3-way image classification set "data" from GitHub (Sabbir256/paddy-leaf-disease); label vocabulary: bacterial leaf blight, brown spot, leaf smut.

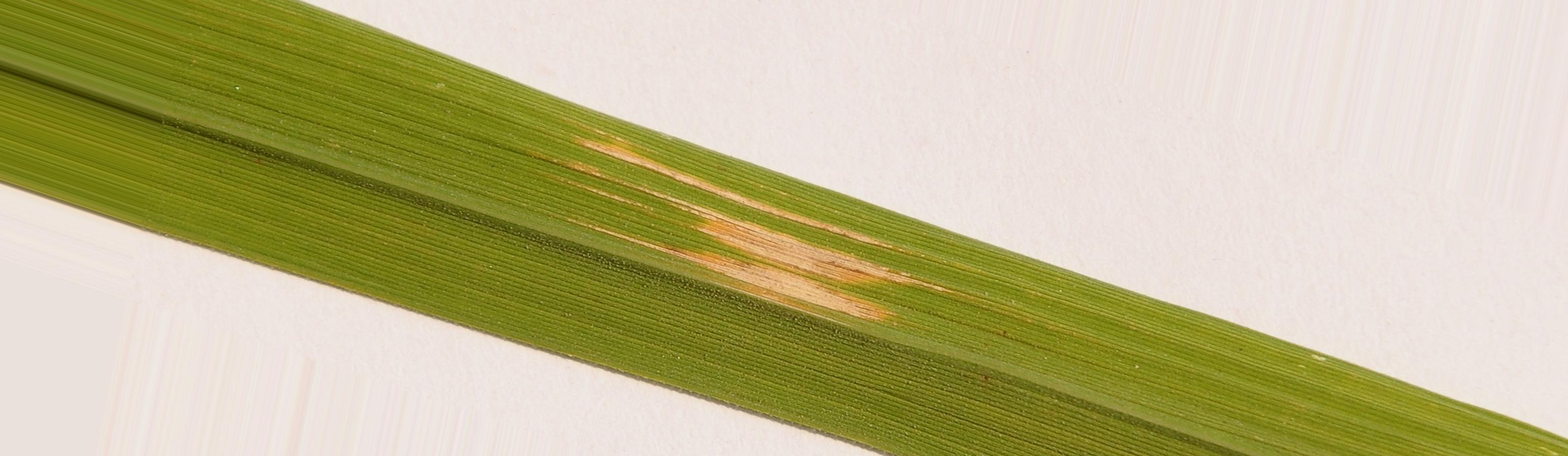
Label: bacterial leaf blight

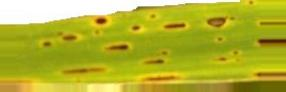
Label: brown spot

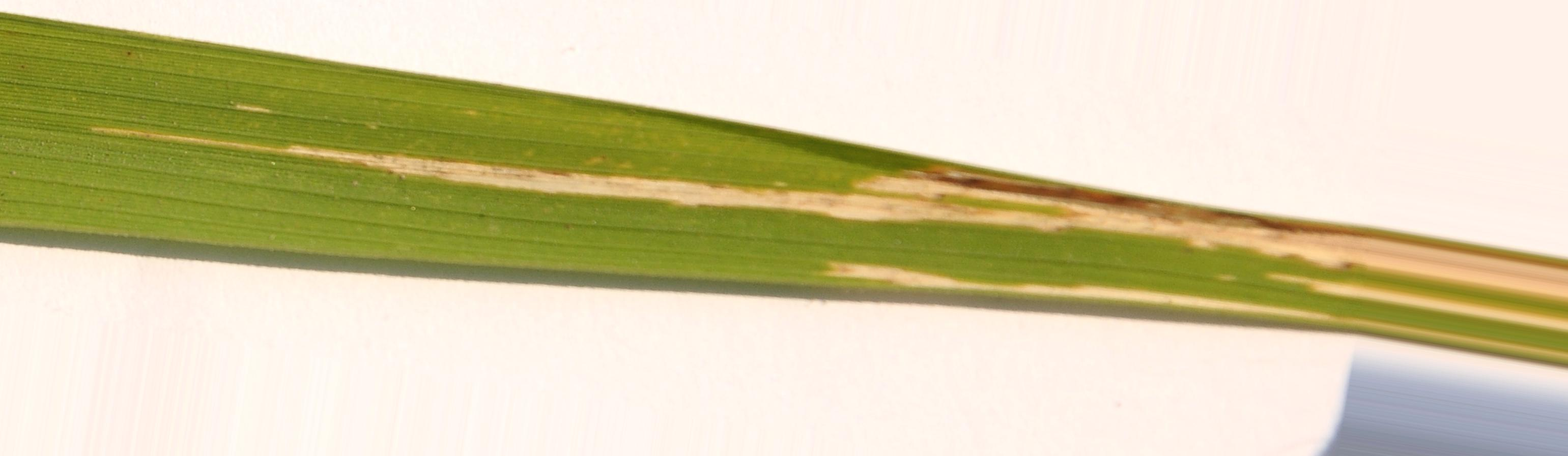
Label: bacterial leaf blight

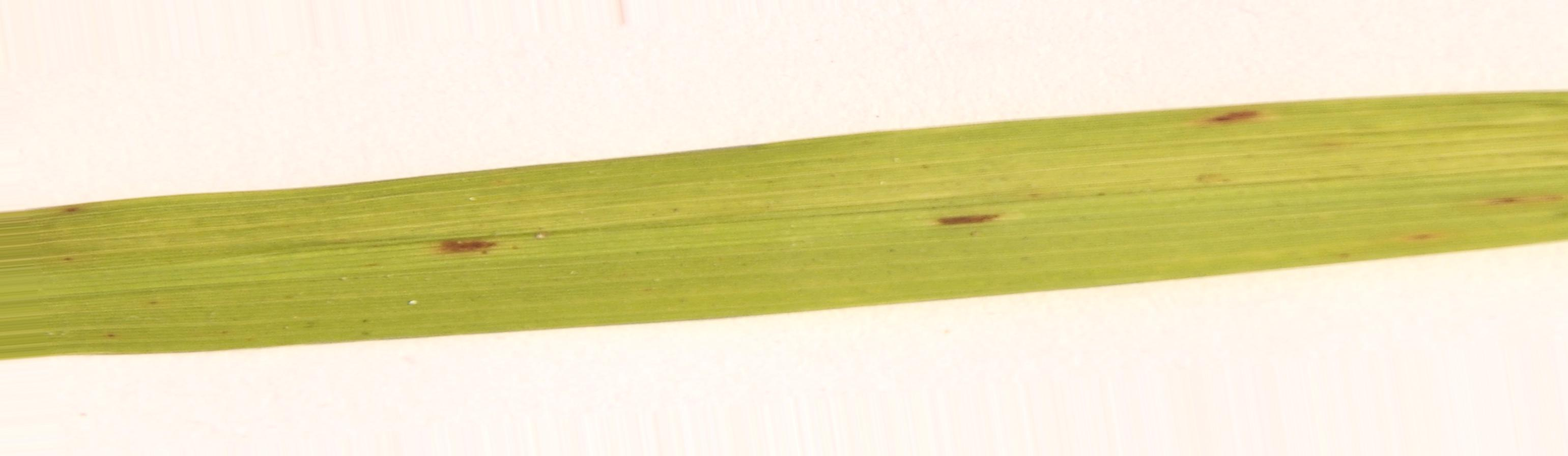
Label: brown spot

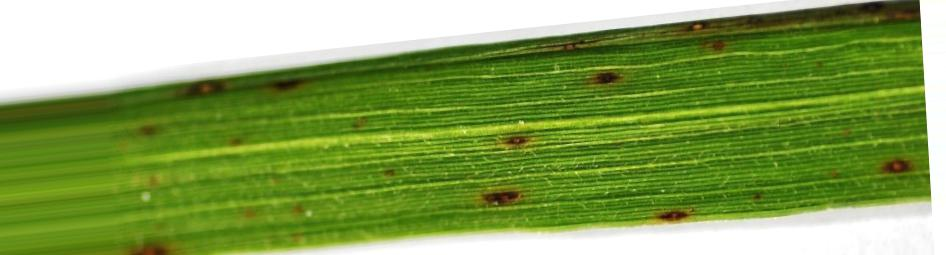
Label: leaf smut

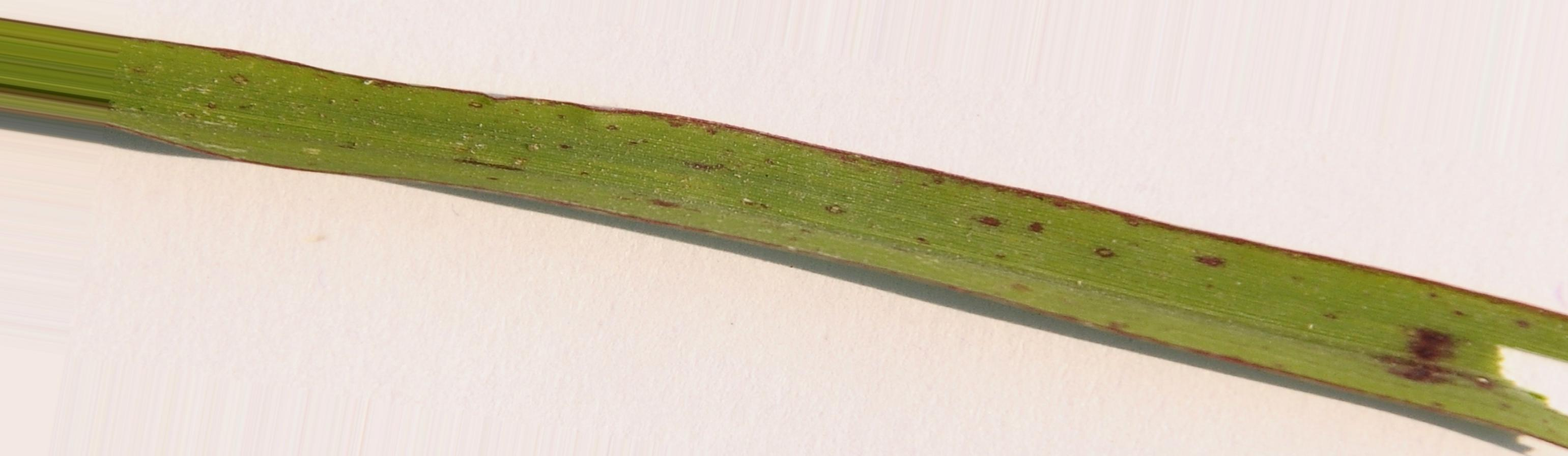
Label: leaf smut
